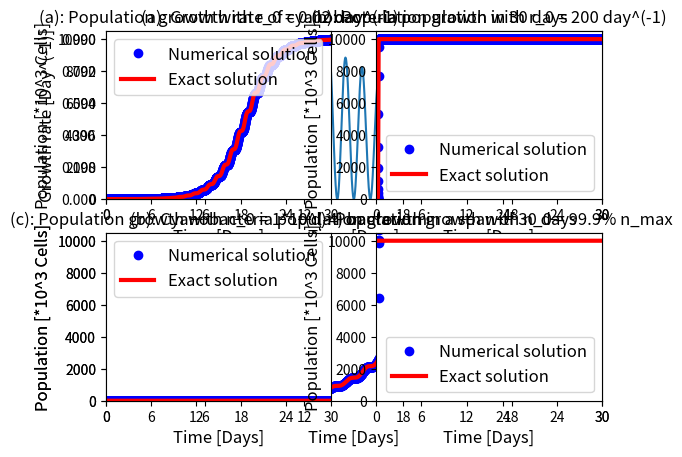

The matplotlib source for this figure:
# -*- coding: utf-8 -*-
"""
Created on Mon May  1 23:00:34 2017

[redacted]
"""

#Module1: Cyanobacteria growth under sunlight
import numpy as np
import matplotlib.pyplot as plt
# default parameters: final
large, small = 12, 10  #font sizes
simulationTime = 30.0 #days
dt = 0.2/24 # day
pinitial = 1.0 #*10**3 cells, the initinal population
pmax = 10000.0 #*10**3 cells, the carrying capacity
rmax = .99 #day^-1, the initial growth rate
#%%
def populationDisCont_rate(dt, pinitial, pmax, rmax):
#returns the values of time, and the corresponding exact and numerical
#solution, and the growth rate

    def growthRate(n,t):#defines the growth rate
        return (rmax - k * (n-pinitial)) * np.sin(np.pi * t)**2

    k = rmax / (pmax - pinitial) #(day*cells)^-1
    
    time = np.arange(0, simulationTime+dt, dt)
    #creates an array for the values of time when data is collected
    population = np.zeros(time.size)
    #creates an array to be filled with the population at a certain time
    population[0] = pinitial
    
    populationCont = (rmax+k*pinitial) / (k + rmax/pinitial* \
    np.exp((rmax+k*pinitial)/2* (np.sin(2*np.pi*time)/(2*np.pi) - time)))
    #gives the exact solution
    rate = growthRate(populationCont, time) # via *exact solution* and time
    for i in np.arange(1, time.size):
        population[i] = population[i-1] + dt * growthRate(population[i-1], \
        time[i-1]) * population[i-1]
        #creates an array filled with the values of the numerical solution
    
    return [time, populationCont,population, rate]
#%% default plot
time, populationCont,population, rate = populationDisCont_rate(dt, pinitial, \
                                                               pmax, rmax)

plt.subplot(2,1,1)
plt.plot(time, rate)
plt.title('(a): Growth rate of cyanobacteria population in 30 days', \
          fontsize = large)
plt.xlim(0,simulationTime)
plt.ylim(0,1.05*np.max(rate))
plt.xlabel("Time [Days]", size = large)
plt.ylabel("Growth rate [Day^(-1)]", size = large)
plt.xticks(np.linspace(0,simulationTime,6), fontsize = small)
plt.yticks(np.linspace(0, np.max(rate), 6), fontsize = small)

plt.subplot(2,1,2)
plt.plot(time, population, 'bo', label='Numerical solution')
plt.plot(time, populationCont,'r-', linewidth = 3, label='Exact solution')
plt.legend(fontsize = large, loc = 2)
plt.title('(b): Cyanobacteria population growth in a span of 30 days', \
          fontsize = large)
plt.xlim(0,simulationTime)
plt.ylim(0,1.05*pmax)
plt.xlabel("Time [Days]", size = large)
plt.ylabel("Population [*10^3 Cells]", size = large)
plt.xticks(np.linspace(0,simulationTime,6), fontsize = small)
plt.yticks(np.linspace(0, pmax, 6), fontsize = small)
#%% More plots to verify the solution
#rmax --> 0.002
time, populationCont1,population1, bla = populationDisCont_rate(dt, pinitial, pmax, 0.002)

plt.subplot(2,2,1)
plt.plot(time, population, 'bo', label='Numerical solution')
plt.plot(time, populationCont,'r-', linewidth = 3, label='Exact solution')
plt.legend(fontsize = large, loc = 2)
plt.title('(a): Population growth with r_0 = 0.02 day^(-1)', fontsize = large)
plt.xlim(0,simulationTime)
plt.ylim(0,1.05*pmax)
plt.xlabel("Time [Days]", size = large)
plt.ylabel("Population [*10^3 Cells]", size = large)
plt.xticks(np.linspace(0,simulationTime,6), fontsize = small)
plt.yticks(np.linspace(0, pmax, 6), fontsize = small)

#rmax --> 200
time, populationCont2,population2, bla = populationDisCont_rate(dt, pinitial, pmax, 200)

plt.subplot(2,2,2)
plt.plot(time, population2, 'bo', label='Numerical solution')
plt.plot(time, populationCont2,'r-', linewidth = 3, label='Exact solution')
plt.legend(fontsize = large, loc = 4)
plt.title('(b): Population growth with r_0 = 200 day^(-1)', fontsize = large)
plt.xlim(0,simulationTime)
plt.ylim(0,1.05*pmax)
plt.xlabel("Time [Days]", size = large)
plt.ylabel("Population [*10^3 Cells]", size = large)
plt.xticks(np.linspace(0,simulationTime,6), fontsize = small)
plt.yticks(np.linspace(0, pmax, 6), fontsize = small)

#pinitial --> 0
time, populationCont2,population2, bla = populationDisCont_rate(dt, 0.0000001, pmax, rmax)

plt.subplot(2,2,3)
plt.plot(time, population2, 'bo', label='Numerical solution')
plt.plot(time, populationCont2,'r-', linewidth = 3, label='Exact solution')
plt.legend(fontsize = large, loc = 2)
plt.title('(c): Population growth with n_0 = 1*10^(-4) bacterium', fontsize = large)
plt.xlim(0,simulationTime)
plt.ylim(0,1.05*pmax)
plt.xlabel("Time [Days]", size = large)
plt.ylabel("Population [*10^3 Cells]", size = large)
plt.xticks(np.linspace(0,simulationTime,6), fontsize = small)
plt.yticks(np.linspace(0, pmax, 6), fontsize = small)

#pinitial --> pmax
time, populationCont2,population2, bla = populationDisCont_rate(dt, 0.999*pmax, pmax, rmax)

plt.subplot(2,2,4)
plt.plot(time, population2, 'bo', label='Numerical solution')
plt.plot(time, populationCont2,'r-', linewidth = 3, label='Exact solution')
plt.legend(fontsize = large, loc = 4)
plt.title('(d): Population growth with n_0 = 99.9% n_max', fontsize = large)
plt.xlim(0,simulationTime)
plt.ylim(0,1.05*pmax)
plt.xlabel("Time [Days]", size = large)
plt.ylabel("Population [*10^3 Cells]", size = large)
plt.xticks(np.linspace(0,simulationTime,6), fontsize = small)
plt.yticks(np.linspace(0, pmax, 6), fontsize = small)
